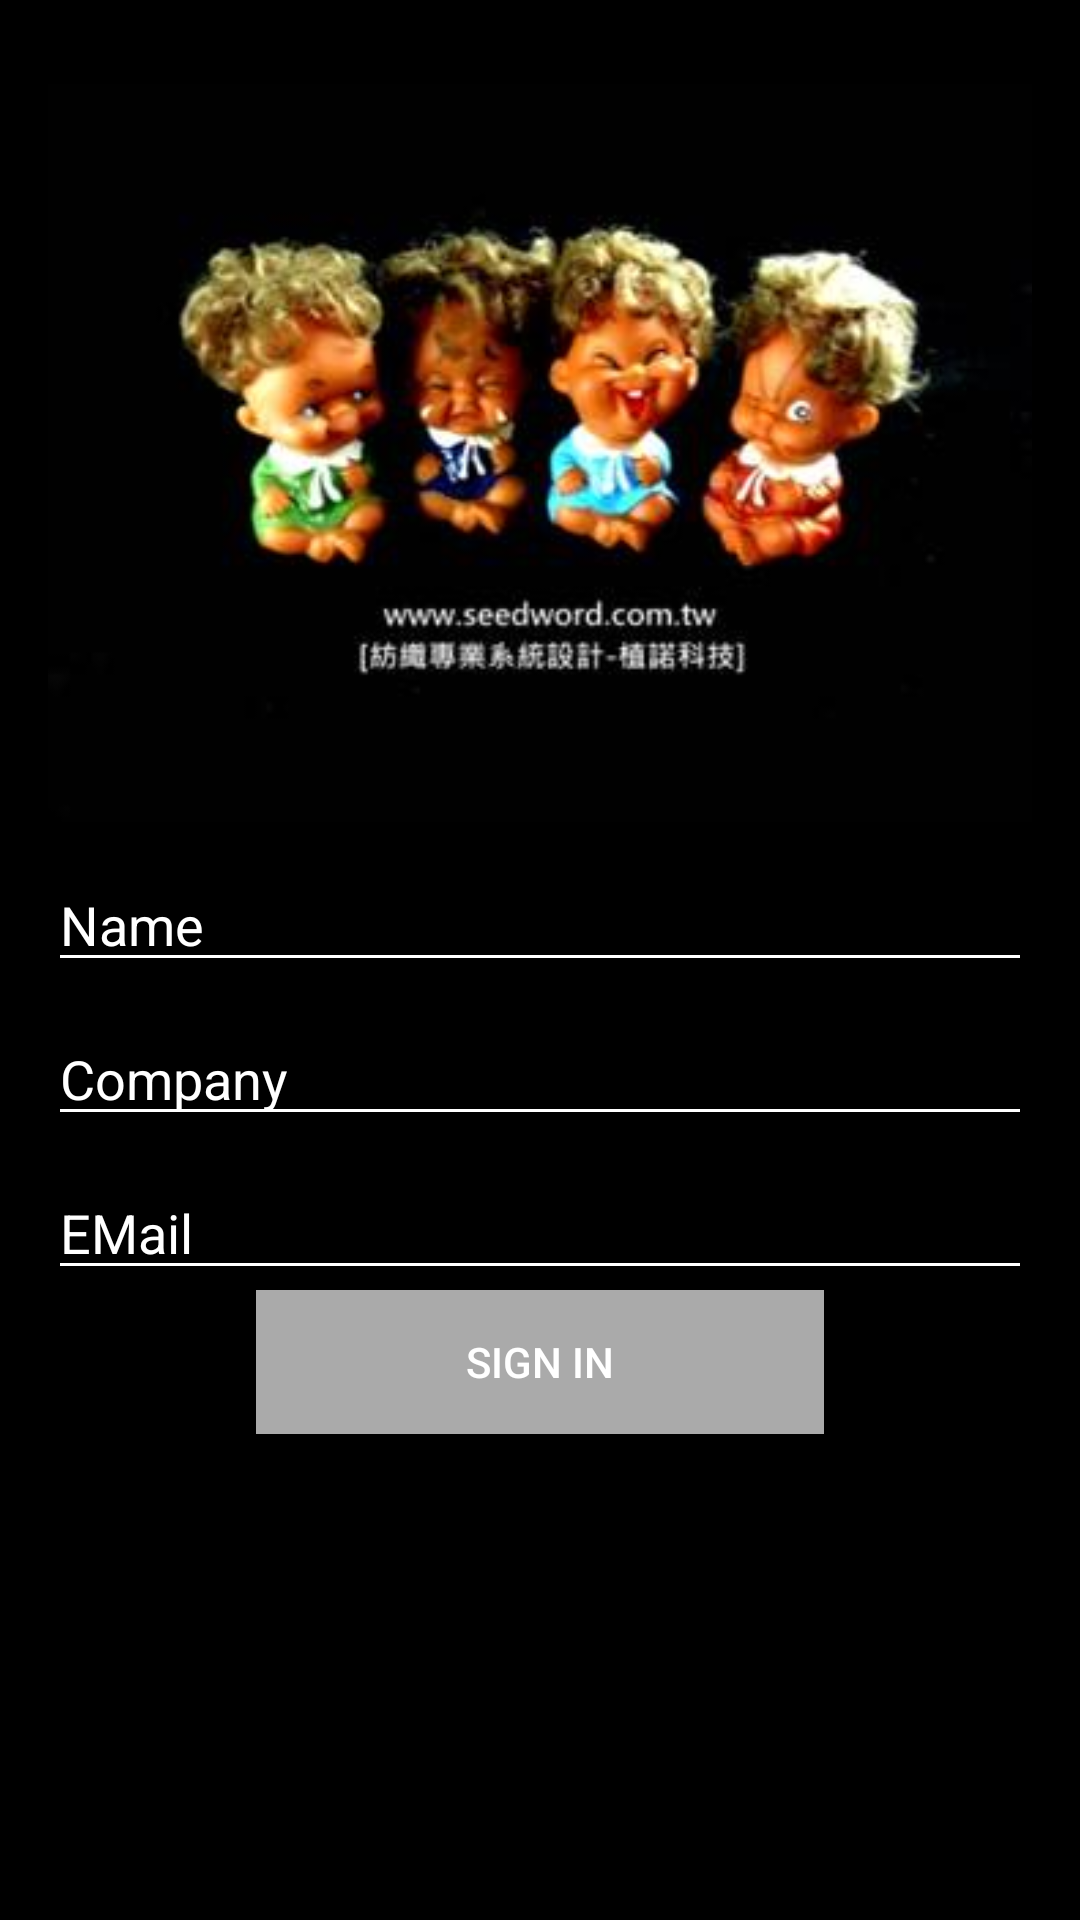

The Android layout XML behind this screen, and the referenced resources:
<!-- AndroidManifest.xml: application theme AppTheme -->
<!-- res/layout/activity_login.xml -->
<?xml version="1.0" encoding="utf-8"?>
<LinearLayout xmlns:android="http://schemas.android.com/apk/res/android"
    android:layout_width="match_parent"
    android:layout_height="match_parent"
    android:background="@android:color/black"
    android:orientation="vertical"
    android:padding="16dp">


    <ImageView
        android:layout_width="wrap_content"
        android:layout_height="wrap_content"
        android:src="@drawable/bg"
        />

    <EditText
        android:layout_width="fill_parent"
        android:layout_height="wrap_content"
        android:backgroundTint="@android:color/white"
        android:textColor="@android:color/white"
        android:textColorHint="@android:color/white"
        android:hint="Name"
        android:id="@+id/txtName"
        android:inputType="textPersonName" />

    <EditText
        android:layout_width="fill_parent"
        android:layout_height="wrap_content"
        android:layout_marginBottom="10dp"
        android:layout_marginTop="10dp"
        android:backgroundTint="@android:color/white"
        android:textColor="@android:color/white"
        android:textColorHint="@android:color/white"
        android:hint="Company"
        android:id="@+id/txtCompany"
        android:inputType="textEmailAddress" />

    <EditText
        android:layout_width="fill_parent"
        android:layout_height="wrap_content"
        android:backgroundTint="@android:color/white"
        android:textColor="@android:color/white"
        android:textColorHint="@android:color/white"
        android:hint="EMail"
        android:id="@+id/txtEmail"
        android:inputType="textEmailAddress" />


    <Button
        android:layout_width="wrap_content"
        android:layout_height="wrap_content"
        android:layout_gravity="center_horizontal"
        android:background="@android:color/darker_gray"
        android:elevation="4dp"
        android:paddingLeft="70dp"
        android:paddingRight="70dp"
        android:text="Sign in"
        android:id="@+id/btnSubmit"
        android:textColor="#fff" />
</LinearLayout>
<!-- resources referenced by this layout -->
<resources>
  <!-- drawable bg: jpg bitmap (drawable, 11637 bytes) -->
  <style name="AppTheme" parent="Theme.AppCompat.Light.DarkActionBar">
          
          <item name="colorPrimary">@color/colorPrimary</item>
          <item name="colorPrimaryDark">@color/colorPrimaryDark</item>
          <item name="colorAccent">@color/colorAccent</item>
      </style>
  <!-- not gathered from this repository: default colours our renderer supplied (Android Studio template values) -->
  <color name="colorPrimary">#FF6200EE</color>
  <color name="colorPrimaryDark">#FF3700B3</color>
  <color name="colorAccent">#FF03DAC5</color>
</resources>
